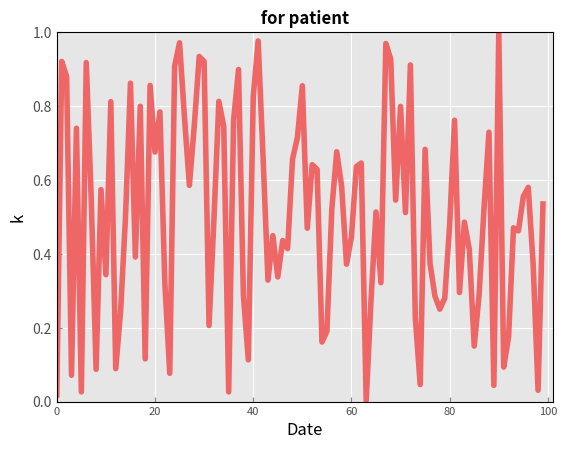

Reproduce this figure in Python.

import numpy as np
import matplotlib.pyplot as plt

fig = plt.figure(1)
plt.ion() # in order to enable interactive plotting
ax = fig.add_subplot(111)
hl, = plt.plot([], [], color='#EE6666', linewidth = 4) # after subplot to add it to subplots

x_coord =[]
y_coord =[]
x_coord = np.asarray(x_coord)
y_coord = np.asarray(y_coord)

def update_line(hl, new_data):
    hl.set_xdata(new_data[0])
    hl.set_ydata(new_data[1])
    plt.draw()
    plt.axis([0,new_data[0][-1]+2,0,1])

ax.set(facecolor='#E6E6E6')
plt.title( ' for patient ' , fontsize=12, fontstyle='italic', fontweight='bold')
plt.xlabel('Date', fontsize=12)
plt.ylabel('k', fontsize=12)
ax.grid(color='w', linestyle='solid')
# lighten ticks and labels
ax.tick_params(colors='gray', direction='in')
for tick in ax.get_xticklabels():
    tick.set_color('0.3')
for tick in ax.get_yticklabels():
    tick.set_color('0.3')

plt.xticks(fontsize = 8)


for i in range(100):
    y = np.random.random()
    x_coord = np.append(x_coord, i)
    y_coord = np.append(y_coord, y)
    update_line(hl, [x_coord, y_coord])
    plt.pause(0.05)


# while True:
#     plt.pause(0.05)


# plt.axis([0, 10, 0, 1])
# plt.ion() # in order to enable interactive plotting
#
#
# for i in range(100):
#     y = np.random.random()
#     plt.scatter(i, y)
#     plt.pause(0.05)
#
# # while True:
# #     plt.pause(0.05)


    # # plt.ion() # in order to enable interactive plotting
    # plt.axis([0, 10, 0, 1])
    #
    # hl, = plt.plot([], [])
# def update_line(hl, new_data):
#     hl.set_xdata(np.append(hl.get_xdata(), new_data[0]))
#     hl.set_ydata(np.append(hl.get_ydata(), new_data[1]))
#     plt.draw()
#
# for i in range(100):
#     y = np.random.random()
#     update_line(hl, [i/10, y])
#     print(y)
#     plt.pause(0.05)